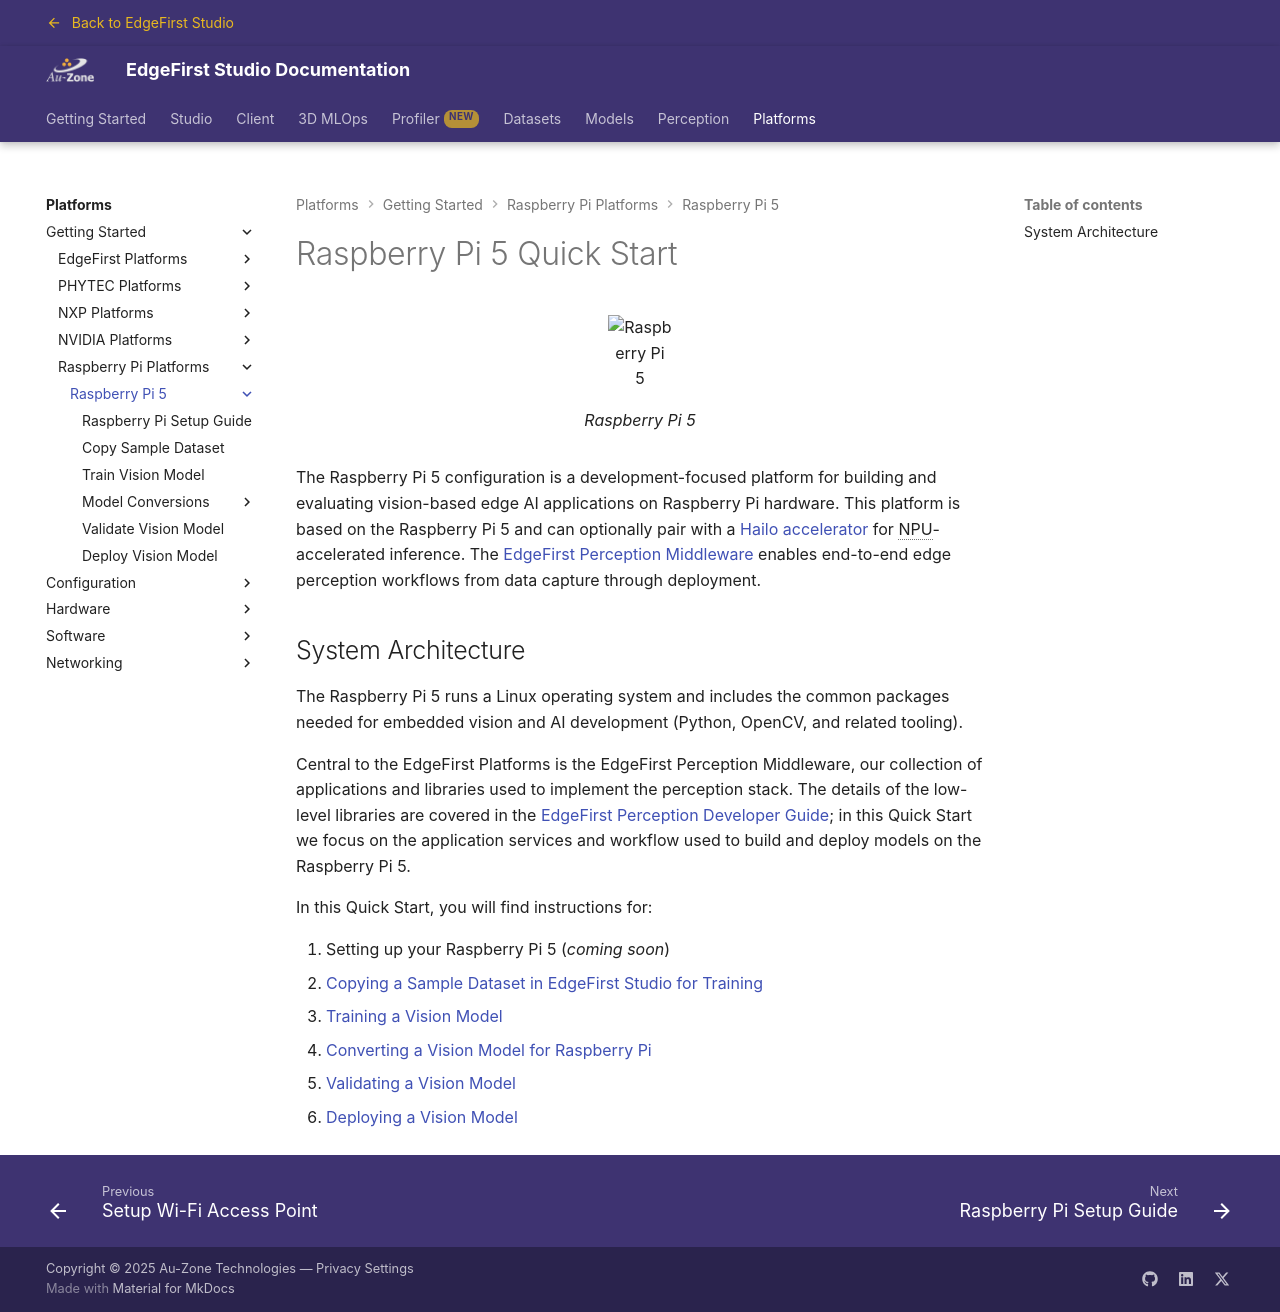

repository: EdgeFirstAI/documentation · page: saas/platforms/quickstart/raspberrypi/index.html · generator: mkdocs

# Raspberry Pi 5 Quick Start

{{ figure("../../assets/raspberrypi5.png", "Raspberry Pi 5", "50%") }}

The Raspberry Pi 5 configuration is a development-focused platform for building and evaluating vision-based edge AI applications on Raspberry Pi hardware. This platform is based on the Raspberry Pi 5 and can optionally pair with a [Hailo accelerator](https://hailo.ai/) for NPU-accelerated inference. The [EdgeFirst Perception Middleware](../../../perception/index.md) enables end-to-end edge perception workflows from data capture through deployment.

## System Architecture

The Raspberry Pi 5 runs a Linux operating system and includes the common packages needed for embedded vision and AI development (Python, OpenCV, and related tooling).

Central to the EdgeFirst Platforms is the EdgeFirst Perception Middleware, our collection of applications and libraries used to implement the perception stack. The details of the low-level libraries are covered in the [EdgeFirst Perception Developer Guide](../../../perception/index.md); in this Quick Start we focus on the application services and workflow used to build and deploy models on the Raspberry Pi 5.

In this Quick Start, you will find instructions for:

1. Setting up your Raspberry Pi 5 (*coming soon*)
2. [Copying a Sample Dataset in EdgeFirst Studio for Training](copy_dataset.md)
3. [Training a Vision Model](train.md)
4. [Converting a Vision Model for Raspberry Pi](conversion/index.md)
5. [Validating a Vision Model](validate.md)
6. [Deploying a Vision Model](deploy.md)
